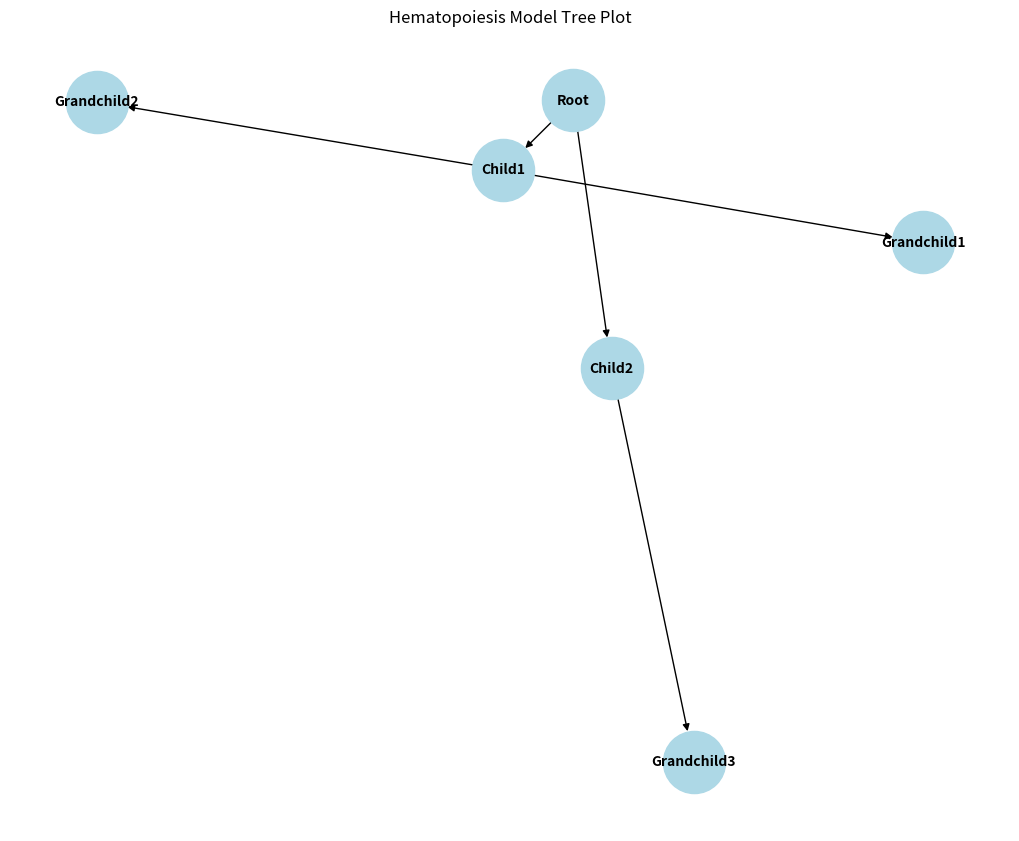

Source code (Python):
# This file generates tree plots for the hematopoiesis model.
# It includes functions to create and customize plots.

import matplotlib.pyplot as plt
import networkx as nx

def create_tree_plot(tree_data, title="Hematopoiesis Model Tree Plot"):
    """
    Generates a tree plot from the provided tree data.

    Parameters:
    tree_data (dict): A dictionary representing the tree structure.
    title (str): The title of the plot.

    Returns:
    None: Displays the plot.
    """
    # Create a directed graph from the tree data
    G = nx.DiGraph(tree_data)

    # Set the figure size
    plt.figure(figsize=(10, 8))

    # Draw the tree using a spring layout
    pos = nx.spring_layout(G)
    nx.draw(G, pos, with_labels=True, arrows=True, node_size=2000, node_color='lightblue', font_size=10, font_weight='bold')

    # Set the title of the plot
    plt.title(title)

    # Show the plot
    plt.show()

def main():
    """
    Main function to execute the tree plot generation.
    
    This function can be modified to include specific tree data for visualization.
    """
    # Example tree data (to be replaced with actual model data)
    example_tree_data = {
        'Root': ['Child1', 'Child2'],
        'Child1': ['Grandchild1', 'Grandchild2'],
        'Child2': ['Grandchild3']
    }

    # Create the tree plot
    create_tree_plot(example_tree_data)

# Execute the main function when the script is run
if __name__ == "__main__":
    main()
